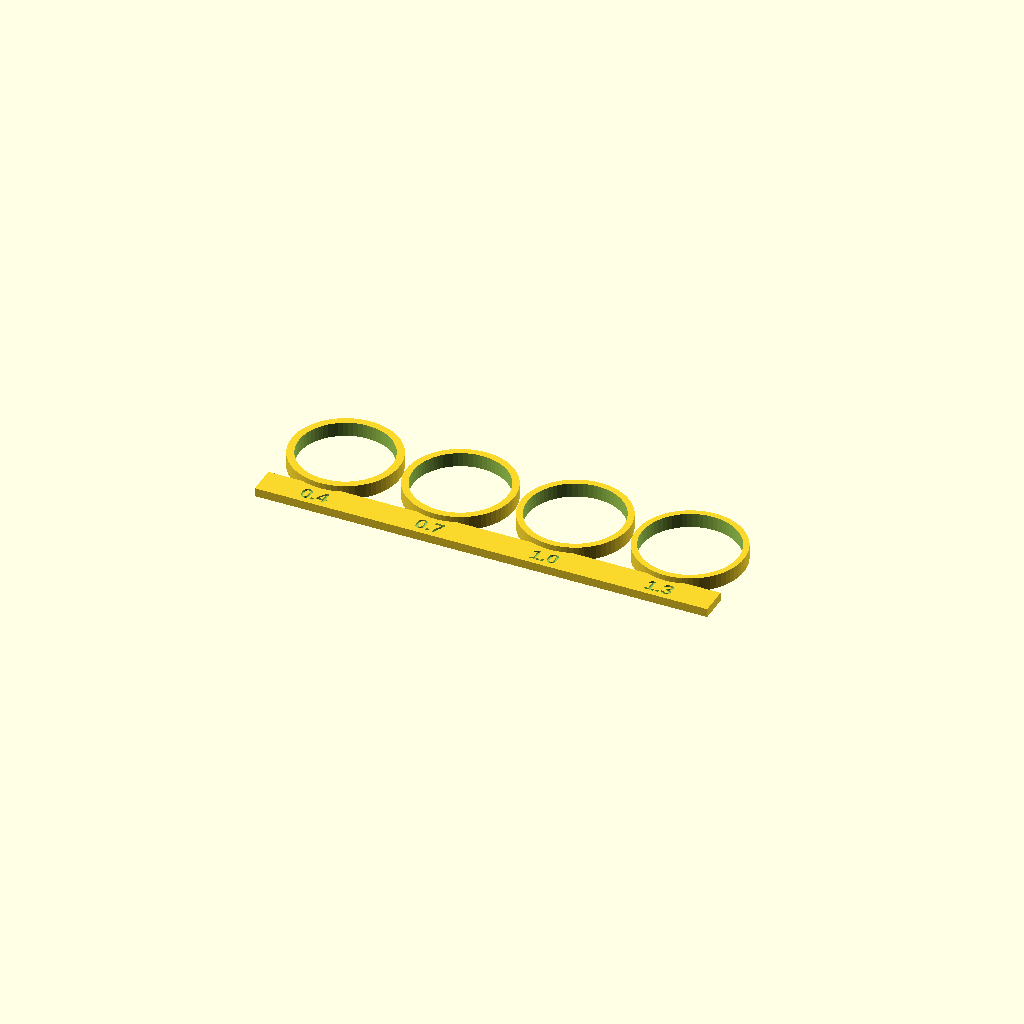
Cell 1: the model at its default parameters.
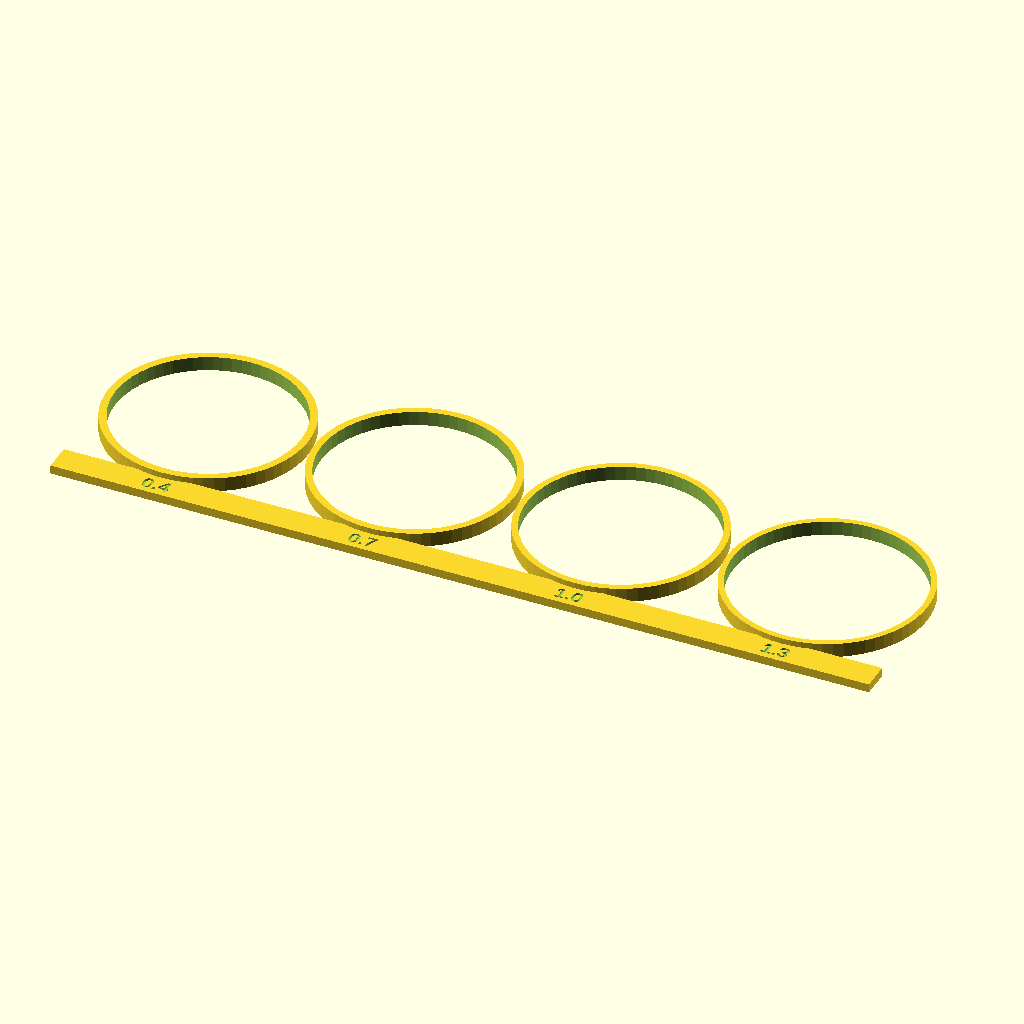
Cell 2 — BARREL set to 51, the other parameters unchanged.
All cells are drawn from one camera (rotation 55°, 0°, 25°, orthographic, colour scheme Cornfield), so only the parameter changes between them.
OpenSCAD source file syringe-holders/coupons/bore_gauge_30cc.scad:
// bore_gauge_30cc — the AMTECH 30 cc flux barrel, 25.5 mm.
//
// That reading is marked ⚠ in survey/MEASUREMENTS.md (taken off a rotated
// caliper display), so this coupon checks the barrel as much as the clearance.
// If none of the four accepts the syringe, the 25.5 is wrong — say so rather
// than widening the bin.
include <bore_gauge_common.scad>

BARREL = 25.50;
bore_gauge(BARREL, [0.4, 0.7, 1.0, 1.3]);
Parameter table extracted from the source (name, type, default, range or options):
BARREL: number, default 25.5
